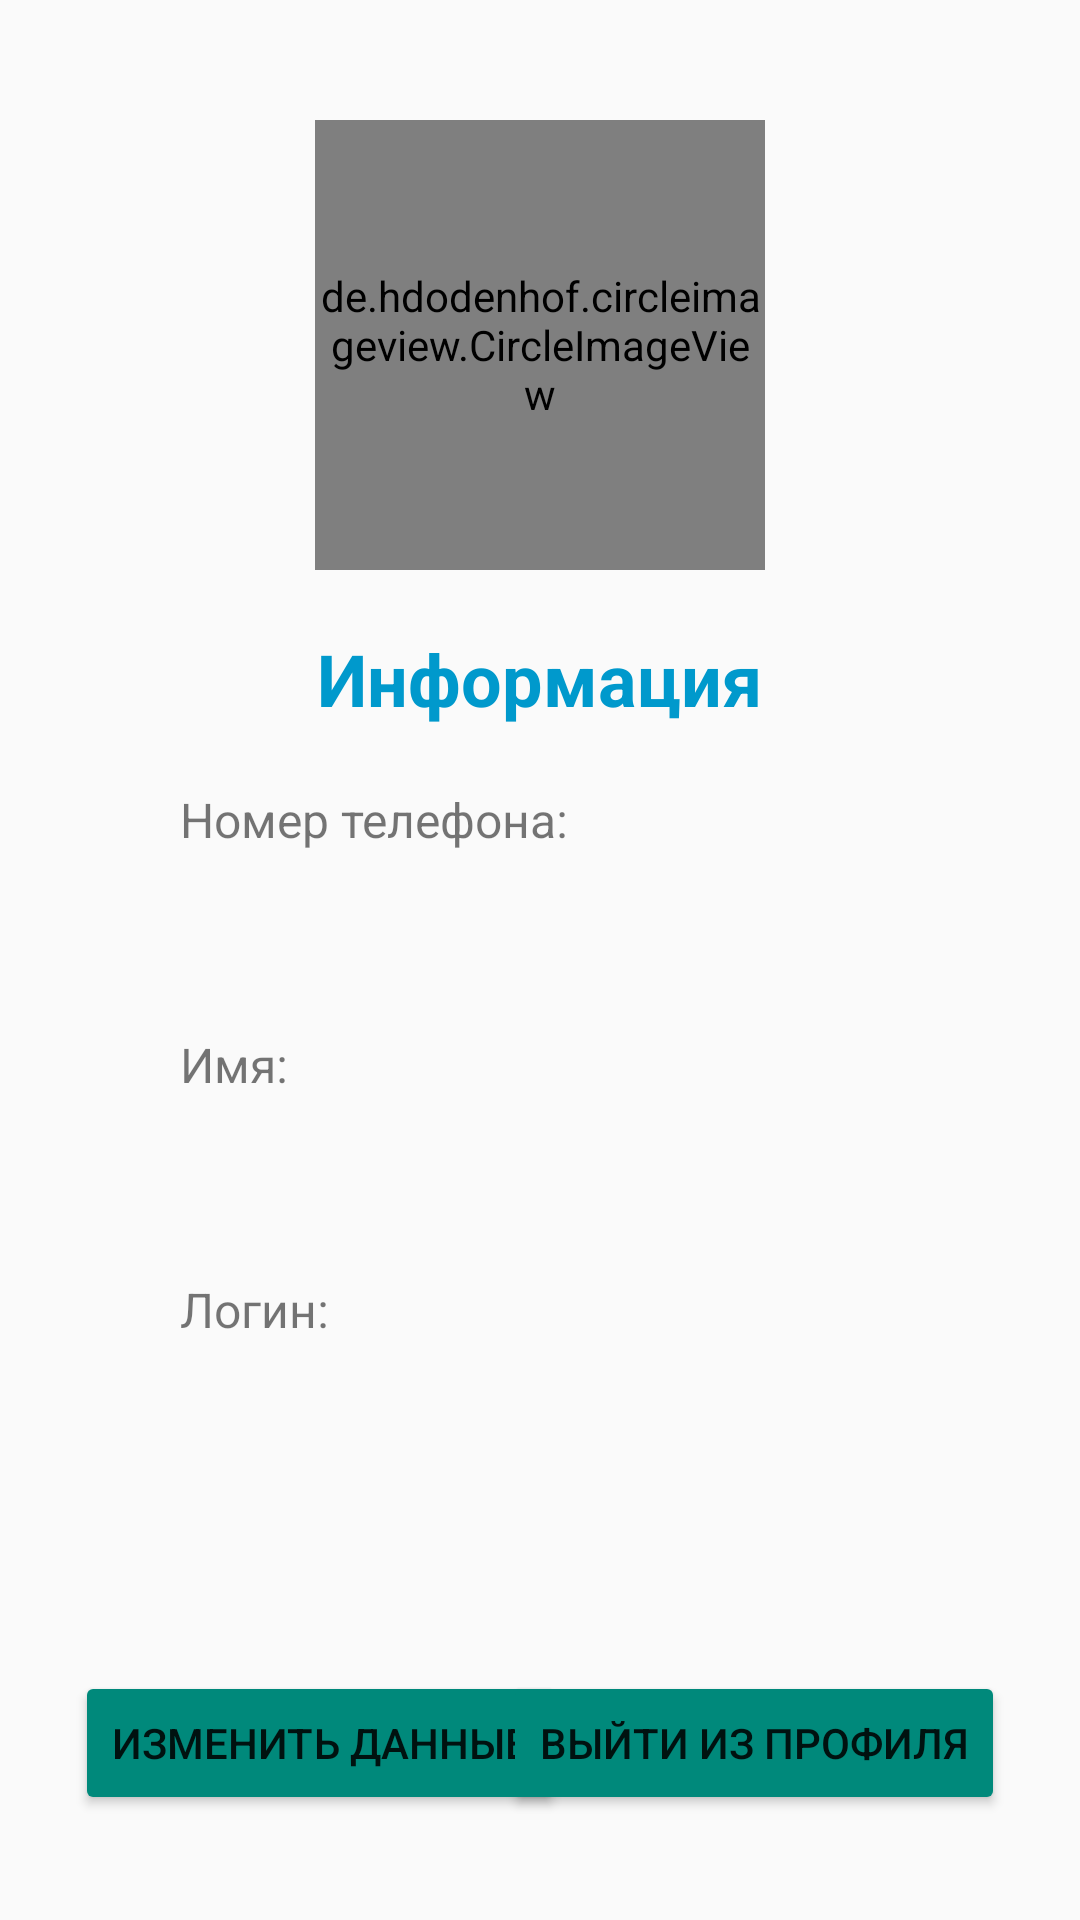

Here is an Android app screen rendered from its layout file. Give the layout XML and the strings, colors and styles it references.
<!-- AndroidManifest.xml: application theme AppTheme -->
<!-- res/layout/activity_profile.xml -->
<?xml version="1.0" encoding="utf-8"?>
<RelativeLayout xmlns:android="http://schemas.android.com/apk/res/android"
    xmlns:app="http://schemas.android.com/apk/res-auto"
    xmlns:tools="http://schemas.android.com/tools"
    android:layout_width="match_parent"
    android:layout_height="match_parent">


    <de.hdodenhof.circleimageview.CircleImageView
        android:id="@+id/image"
        android:layout_width="150dp"
        android:layout_height="150dp"
        android:layout_alignParentTop="true"
        android:layout_centerHorizontal="true"
        android:layout_marginTop="40dp"
        android:src="@drawable/airat" />

    <TextView
        android:id="@+id/info"
        android:layout_width="wrap_content"
        android:layout_height="wrap_content"
        android:layout_alignParentTop="true"
        android:layout_below="@+id/image"
        android:layout_centerHorizontal="true"
        android:layout_marginTop="210dp"
        android:text="@string/info"
        android:textColor="@android:color/holo_blue_dark"
        android:textSize="24sp"
        android:textStyle="bold" />

    <TextView
        android:id="@+id/phone_label"
        android:layout_width="wrap_content"
        android:layout_height="wrap_content"
        android:layout_alignLeft="@id/phone"
        android:layout_alignStart="@+id/phone"
        android:layout_below="@id/info"
        android:layout_marginTop="20dp"
        android:text="@string/phone"
        android:textSize="16sp" />

    <TextView
        android:id="@+id/phone"
        android:layout_width="240dp"
        android:layout_height="40dp"
        android:layout_below="@id/phone_label"
        android:layout_centerHorizontal="true"
        android:textColor="@android:color/black"
        android:textSize="24sp" />

    <TextView
        android:id="@+id/name_label"
        android:layout_width="wrap_content"
        android:layout_height="wrap_content"
        android:layout_alignLeft="@id/name"
        android:layout_alignStart="@+id/name"
        android:layout_below="@id/phone"
        android:layout_marginTop="20dp"
        android:text="@string/name"
        android:textSize="16sp" />

    <TextView
        android:id="@+id/name"
        android:layout_width="240dp"
        android:layout_height="40dp"
        android:layout_below="@id/name_label"
        android:layout_centerHorizontal="true"
        android:textColor="@android:color/black"
        android:textSize="24sp" />

    <TextView
        android:id="@+id/login_label"
        android:layout_width="wrap_content"
        android:layout_height="wrap_content"
        android:layout_alignLeft="@id/login"
        android:layout_alignStart="@+id/login"
        android:layout_below="@id/name"
        android:layout_marginTop="20dp"
        android:text="@string/login"
        android:textSize="16sp" />

    <TextView
        android:id="@+id/login"
        android:layout_width="240dp"
        android:layout_height="40dp"
        android:layout_below="@+id/login_label"
        android:layout_centerHorizontal="true"
        android:textColor="@android:color/black"
        android:textSize="24sp" />

    <Button
        android:id="@+id/changeData"
        android:layout_width="wrap_content"
        android:layout_height="wrap_content"
        android:layout_alignParentBottom="true"
        android:layout_alignParentStart="true"
        android:layout_alignParentLeft="true"
        android:layout_marginBottom="35dp"
        android:layout_marginStart="25dp"
        android:layout_marginLeft="25dp"
        android:text="@string/change_data" />

    <Button
        android:id="@+id/exit"
        android:layout_width="wrap_content"
        android:layout_height="wrap_content"
        android:layout_alignParentEnd="true"
        android:layout_alignParentRight="true"
        android:layout_alignTop="@+id/changeData"
        android:layout_marginEnd="25dp"
        android:layout_marginRight="25dp"
        android:text="@string/exit_profile" />

</RelativeLayout>
<!-- resources referenced by this layout -->
<resources>
  <!-- drawable airat: jpg bitmap (drawable, 141221 bytes) -->
  <string name="change_data">Изменить данные</string>
  <string name="exit_profile">Выйти из профиля</string>
  <string name="info">Информация</string>
  <string name="login">Логин:</string>
  <string name="name">Имя:</string>
  <string name="phone">Номер телефона:</string>
  <style name="AppTheme" parent="Theme.AppCompat.Light.DarkActionBar">
          <item name="colorPrimary">#009688</item>
          <item name="colorPrimaryDark">#00796B</item>
          <item name="colorAccent">#039BE5</item>
          <item name="colorButtonNormal">#00897B</item>
      </style>
</resources>
